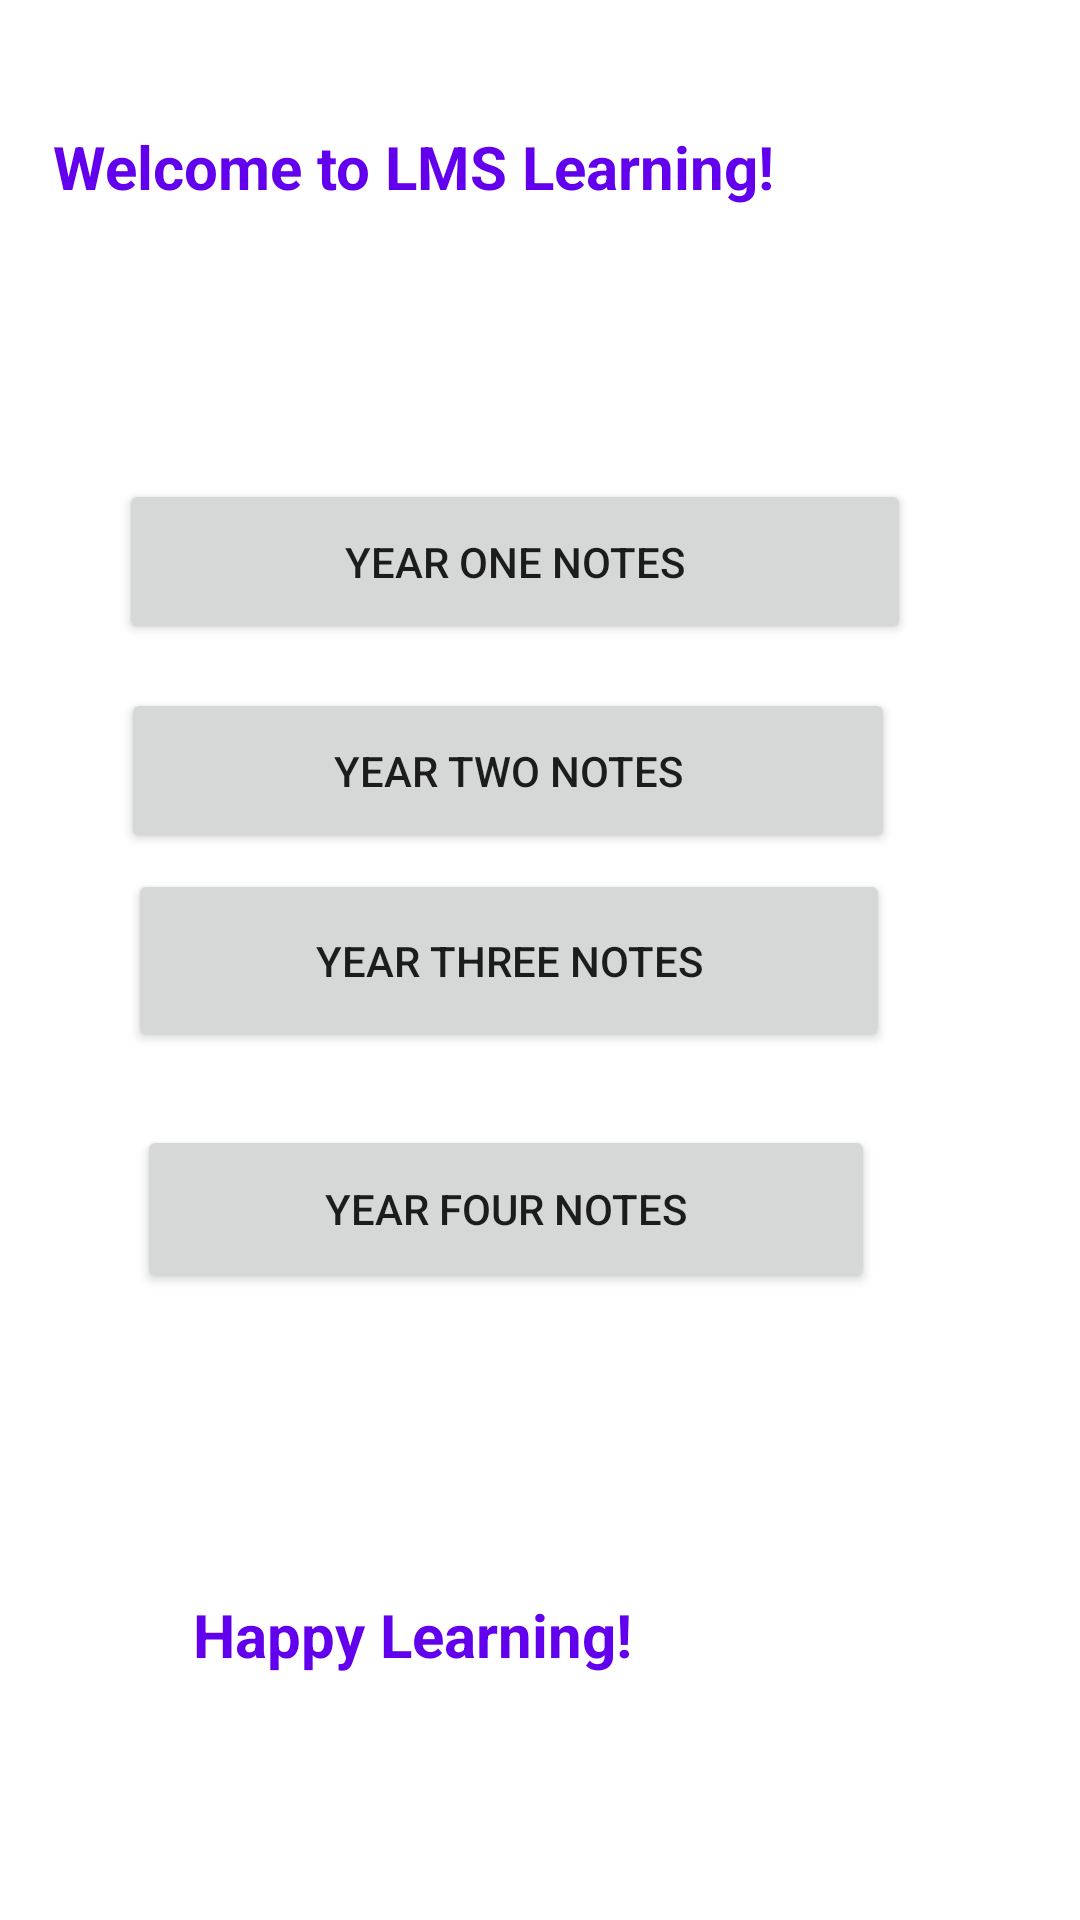

This screen was rendered from an Android layout file. Write that file and the resources it references.
<!-- AndroidManifest.xml: application theme Theme.LMSLearning -->
<!-- res/layout/activity_dashboard.xml -->
<?xml version="1.0" encoding="utf-8"?>
<androidx.constraintlayout.widget.ConstraintLayout xmlns:android="http://schemas.android.com/apk/res/android"
    xmlns:app="http://schemas.android.com/apk/res-auto"
    xmlns:tools="http://schemas.android.com/tools"
    android:layout_width="match_parent"
    android:layout_height="match_parent"
    tools:context=".DashboardActivity">

    <TextView
        android:id="@+id/textView2"
        android:layout_width="305dp"
        android:layout_height="47dp"
        android:text="Welcome to LMS Learning!"
        android:textColor="@color/purple_500"
        android:textSize="20sp"
        android:textStyle="bold"
        app:layout_constraintBottom_toBottomOf="parent"
        app:layout_constraintEnd_toEndOf="parent"
        app:layout_constraintHorizontal_bias="0.32"
        app:layout_constraintStart_toStartOf="parent"
        app:layout_constraintTop_toTopOf="parent"
        app:layout_constraintVertical_bias="0.071" />

    <Button
        android:id="@+id/button"
        android:layout_width="264dp"
        android:layout_height="55dp"
        android:text="Year One Notes"
        app:layout_constraintBottom_toBottomOf="parent"
        app:layout_constraintEnd_toEndOf="parent"
        app:layout_constraintHorizontal_bias="0.414"
        app:layout_constraintStart_toStartOf="parent"
        app:layout_constraintTop_toTopOf="parent"
        app:layout_constraintVertical_bias="0.273" />

    <Button
        android:id="@+id/button2"
        android:layout_width="258dp"
        android:layout_height="55dp"
        android:text="Year Two Notes"
        app:layout_constraintBottom_toBottomOf="parent"
        app:layout_constraintEnd_toEndOf="parent"
        app:layout_constraintHorizontal_bias="0.395"
        app:layout_constraintStart_toStartOf="parent"
        app:layout_constraintTop_toTopOf="parent"
        app:layout_constraintVertical_bias="0.392" />

    <Button
        android:id="@+id/button3"
        android:layout_width="254dp"
        android:layout_height="61dp"
        android:text="Year Three Notes"
        app:layout_constraintBottom_toBottomOf="parent"
        app:layout_constraintEnd_toEndOf="parent"
        app:layout_constraintHorizontal_bias="0.402"
        app:layout_constraintStart_toStartOf="parent"
        app:layout_constraintTop_toTopOf="parent" />

    <Button
        android:id="@+id/button4"
        android:layout_width="246dp"
        android:layout_height="56dp"
        android:text="Year Four Notes"
        app:layout_constraintBottom_toBottomOf="parent"
        app:layout_constraintEnd_toEndOf="parent"
        app:layout_constraintHorizontal_bias="0.402"
        app:layout_constraintStart_toStartOf="parent"
        app:layout_constraintTop_toTopOf="parent"
        app:layout_constraintVertical_bias="0.642" />

    <TextView
        android:id="@+id/textView6"
        android:layout_width="224dp"
        android:layout_height="37dp"
        android:text="Happy Learning!"
        android:textColor="@color/purple_500"
        android:textSize="20sp"
        android:textStyle="bold"
        app:layout_constraintBottom_toBottomOf="parent"
        app:layout_constraintEnd_toEndOf="parent"
        app:layout_constraintHorizontal_bias="0.474"
        app:layout_constraintStart_toStartOf="parent"
        app:layout_constraintTop_toTopOf="parent"
        app:layout_constraintVertical_bias="0.881" />
</androidx.constraintlayout.widget.ConstraintLayout>
<!-- resources referenced by this layout -->
<resources>
  <style name="Theme.LMSLearning" parent="Theme.MaterialComponents.DayNight.DarkActionBar">
          
          <item name="colorPrimary">@color/purple_500</item>
          <item name="colorPrimaryVariant">@color/purple_700</item>
          <item name="colorOnPrimary">@color/white</item>
          
          <item name="colorSecondary">@color/teal_200</item>
          <item name="colorSecondaryVariant">@color/teal_700</item>
          <item name="colorOnSecondary">@color/black</item>
          
          <item name="android:statusBarColor">?attr/colorPrimaryVariant</item>
          
      </style>
  <!-- not gathered from this repository: default colours our renderer supplied (Android Studio template values) -->
  <color name="purple_500">#FF6200EE</color>
  <color name="purple_700">#FF3700B3</color>
  <color name="teal_200">#FF03DAC5</color>
  <color name="teal_700">#FF018786</color>
  <color name="black">#FF000000</color>
  <color name="white">#FFFFFFFF</color>
</resources>
